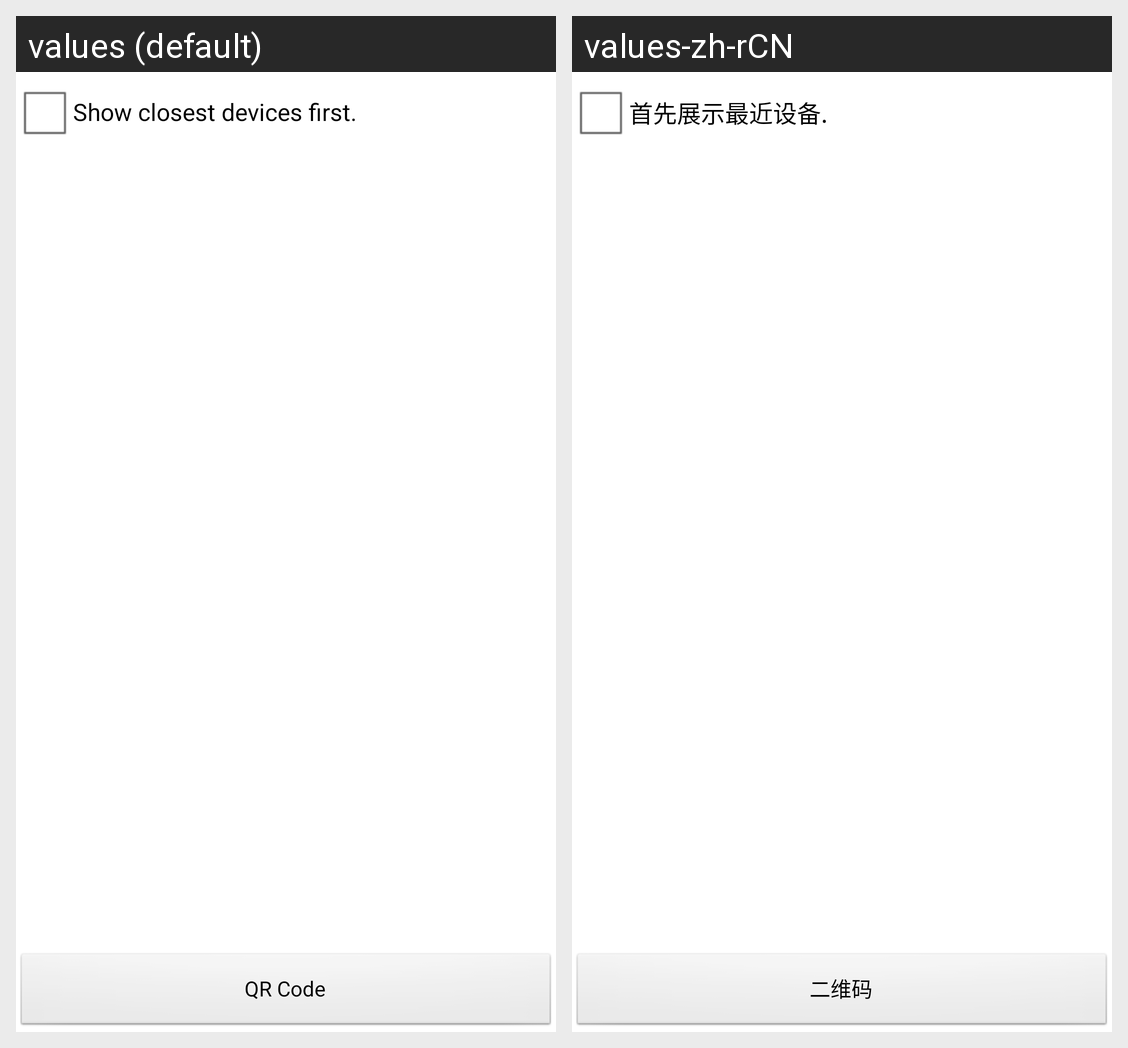

Locale-by-locale string values for the Android screen shown in this grid:
Android screen res/layout/association_fragment.xml rendered under 2 locales, left to right: values (default), values-zh-rCN. Device: Nexus 5 (rendered at 1080×1920; each locale shown at half size, 540×960, under a caption strip naming it); theme AppTheme.
Strings drawn on this screen, with the default value and each locale's value (text and hints the layout hard-codes, and strings that could not be matched under every locale, appear in the picture but are not listed):

association_sort
  values: Show closest devices first.
  values-zh-rCN: 首先展示最近设备.

qr_code
  values: QR Code
  values-zh-rCN: 二维码
